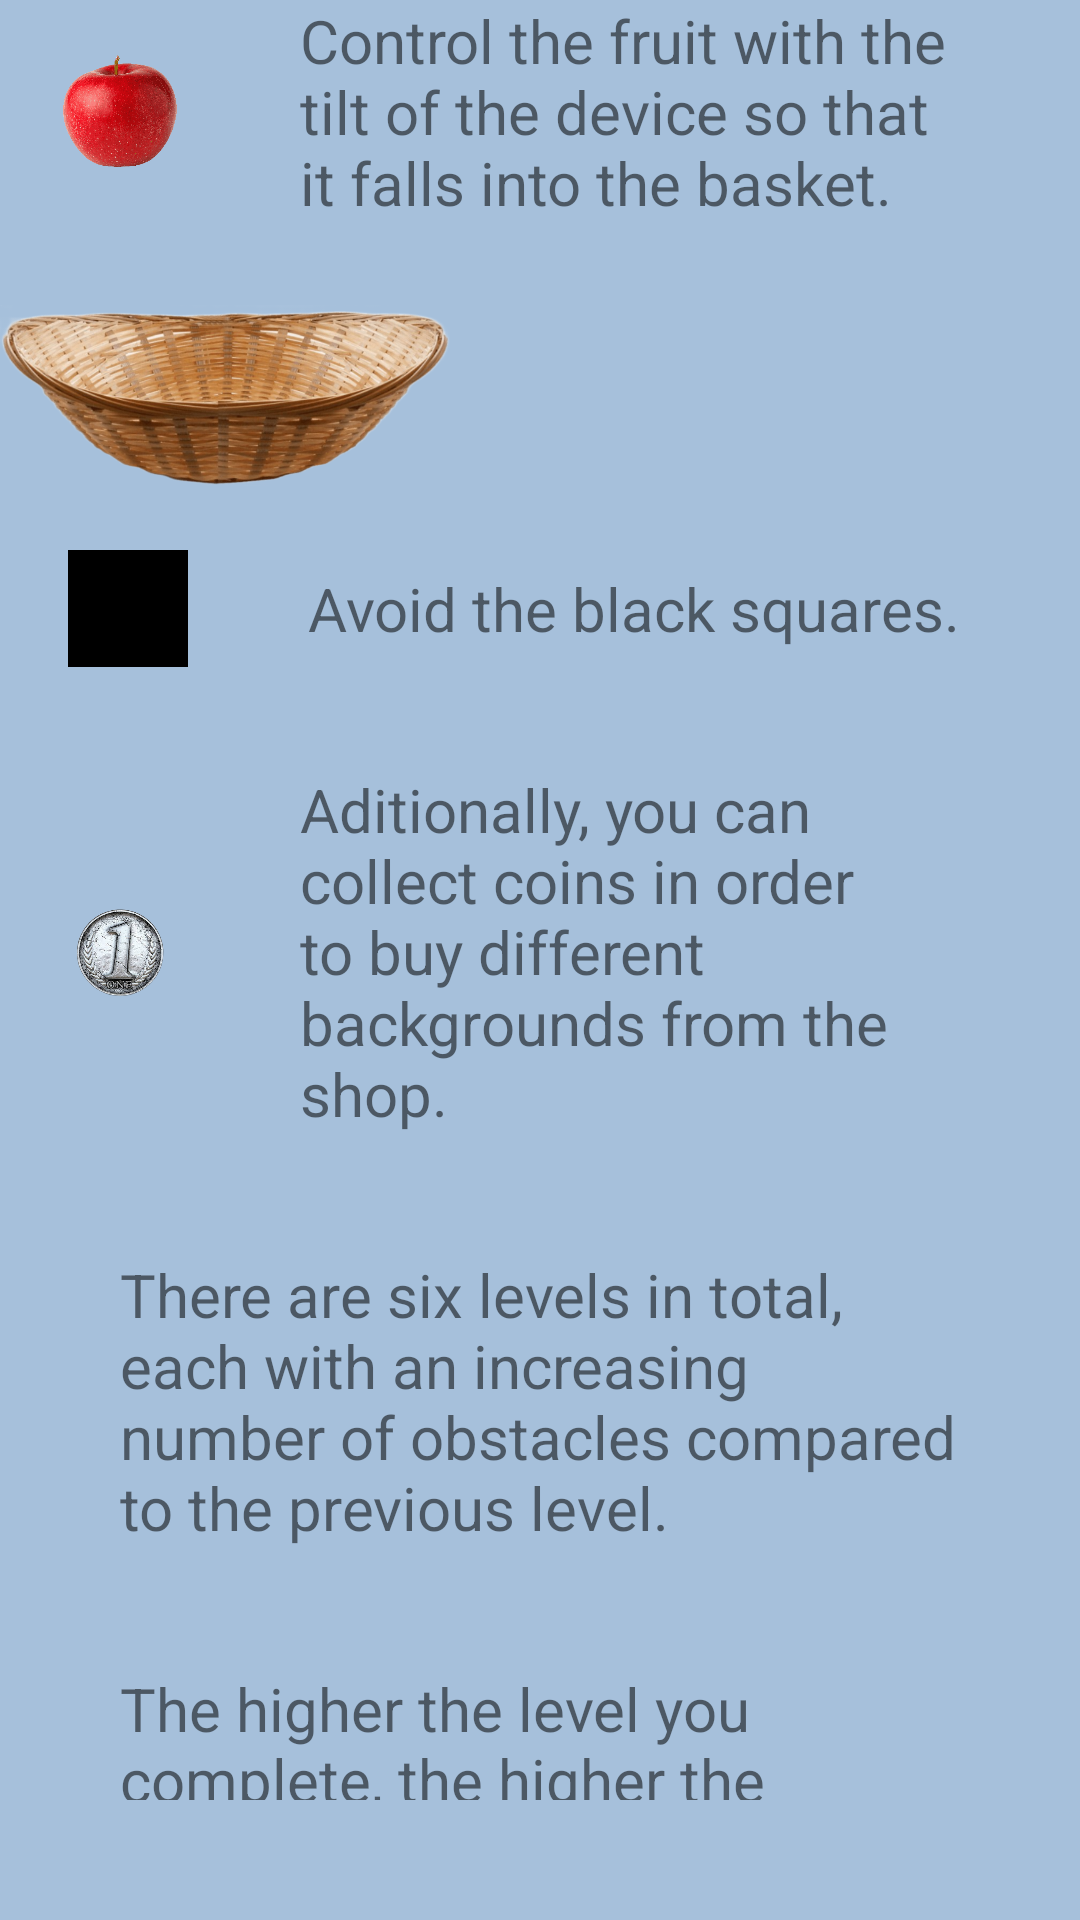

This screen was rendered from an Android layout file. Write that file and the resources it references.
<!-- AndroidManifest.xml: application theme Theme.FallingFruits -->
<!-- res/layout/tutorial.xml -->
<?xml version="1.0" encoding="utf-8"?>
<LinearLayout xmlns:android="http://schemas.android.com/apk/res/android"
    xmlns:app="http://schemas.android.com/apk/res-auto"
    xmlns:tools="http://schemas.android.com/tools"
    android:layout_width="match_parent"
    android:layout_height="match_parent"
    android:orientation="vertical"
    android:background="@drawable/backgroundplain"
    android:gravity="center"
    android:layout_gravity="center"
    tools:context=".Tutorial">

    <LinearLayout
        android:layout_width="wrap_content"
        android:layout_height="wrap_content"
        android:orientation="horizontal"
        android:layout_gravity="right">
        <ImageView
            android:layout_width="40dp"
            android:layout_height="match_parent"
            android:src="@drawable/apple"
            android:maxHeight="40dp"
            android:maxWidth="40dp">
        </ImageView>
        <TextView
            android:id="@+id/Tu1"
            android:layout_width="300dp"
            android:layout_height="wrap_content"
            android:text="Control the fruit with the tilt of the device so that it falls into the basket."
            android:paddingVertical="20dp"
            android:paddingHorizontal="40dp"
            android:textSize="20sp"/>
    </LinearLayout>

    <ImageView
        android:layout_width="150dp"
        android:layout_height="75dp"
        android:src="@drawable/basket"
        android:layout_gravity="left">
    </ImageView>

    <LinearLayout
        android:layout_width="wrap_content"
        android:layout_height="wrap_content"
        android:orientation="horizontal"
        android:layout_gravity="right">
        <ImageView
            android:layout_width="40dp"
            android:layout_height="match_parent"
            android:src="@drawable/obstacle"
            android:maxHeight="40dp"
            android:maxWidth="40dp">
        </ImageView>
        <TextView
            android:id="@+id/Tu2"
            android:layout_width="wrap_content"
            android:layout_height="wrap_content"
            android:text="Avoid the black squares."
            app:layout_constraintEnd_toEndOf="parent"
            app:layout_constraintStart_toStartOf="parent"
            app:layout_constraintTop_toTopOf="parent"
            android:paddingVertical="20dp"
            android:paddingHorizontal="40dp"
            android:textSize="20dp"/>
    </LinearLayout>

    <LinearLayout
        android:layout_width="wrap_content"
        android:layout_height="wrap_content"
        android:orientation="horizontal"
        android:layout_gravity="right"
        android:paddingHorizontal="20dp">
        <ImageView
            android:layout_width="40dp"
            android:layout_height="match_parent"
            android:src="@drawable/coin"
            android:maxHeight="40dp"
            android:maxWidth="40dp">
        </ImageView>
        <TextView
            android:id="@+id/Tu3"
            android:layout_width="wrap_content"
            android:layout_height="wrap_content"
            android:text="Aditionally, you can collect coins in order to buy different backgrounds from the shop."
            app:layout_constraintEnd_toEndOf="parent"
            app:layout_constraintStart_toStartOf="parent"
            app:layout_constraintTop_toTopOf="parent"
            android:paddingVertical="20dp"
            android:paddingHorizontal="40dp"
            android:textSize="20dp"/>
    </LinearLayout>

    <TextView
        android:id="@+id/Tu4"
        android:layout_width="wrap_content"
        android:layout_height="wrap_content"
        android:text="There are six levels in total, each with an increasing number of obstacles compared to the previous level."
        app:layout_constraintEnd_toEndOf="parent"
        app:layout_constraintStart_toStartOf="parent"
        app:layout_constraintTop_toTopOf="parent"
        android:paddingVertical="20dp"
        android:paddingHorizontal="40dp"
        android:textSize="20dp"/>

    <TextView
        android:id="@+id/Tu5"
        android:layout_width="wrap_content"
        android:layout_height="wrap_content"
        android:text="The higher the level you complete, the higher the maximum score you can obtain will be."
        app:layout_constraintEnd_toEndOf="parent"
        app:layout_constraintStart_toStartOf="parent"
        app:layout_constraintTop_toTopOf="parent"
        android:paddingVertical="20dp"
        android:paddingHorizontal="40dp"
        android:textSize="20dp"/>


    <com.google.android.material.floatingactionbutton.FloatingActionButton
        android:id="@+id/fab"
        android:layout_width="wrap_content"
        android:layout_height="wrap_content"
        android:layout_gravity="end|bottom"
        android:layout_margin="20dp"
        android:src="@drawable/backbutton"
        app:maxImageSize="70dp"
        android:clickable="true"
        android:onClick="clickBackTutorial"
        />

</LinearLayout>
<!-- resources referenced by this layout -->
<resources>
  <!-- drawable apple: png bitmap (drawable, 77665 bytes) -->
  <!-- drawable backgroundplain: png bitmap (drawable, 10217 bytes) -->
  <!-- drawable basket: png bitmap (drawable, 300727 bytes) -->
  <!-- drawable coin: png bitmap (drawable, 94121 bytes) -->
  <!-- drawable obstacle: png bitmap (drawable, 439 bytes) -->
  <style name="Theme.FallingFruits" parent="Theme.MaterialComponents.DayNight.DarkActionBar">
          
          <item name="colorPrimary">@color/purple_500</item>
          <item name="colorPrimaryVariant">@color/purple_700</item>
          <item name="colorOnPrimary">@color/white</item>
          
          <item name="colorSecondary">@color/teal_200</item>
          <item name="colorSecondaryVariant">@color/teal_700</item>
          <item name="colorOnSecondary">@color/black</item>
          
          <item name="android:statusBarColor">?attr/colorPrimaryVariant</item>
          
      </style>
  <color name="purple_500">#FF6200EE</color>
  <color name="purple_700">#FF3700B3</color>
  <color name="white">#FFFFFFFF</color>
  <color name="teal_200">#FF03DAC5</color>
  <color name="teal_700">#FF018786</color>
  <color name="black">#FF000000</color>
</resources>
